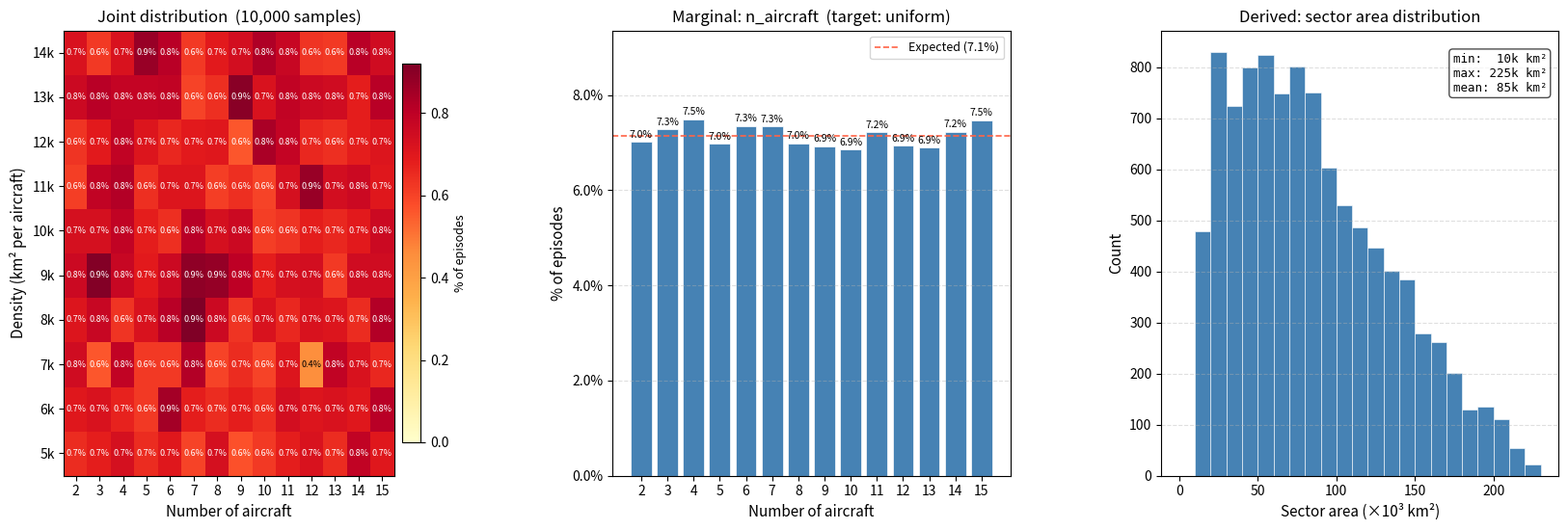

Reproduce this figure in Python.
"""
Airspace distribution analysis — v3_improved (uniform sampling).

Samples 10,000 episodes from the updated CONFIG distributions:
    n_aircraft ~ discrete U(2, 15)
    density    ~ U(5 000, 15 000) km²/aircraft
    area       = n_aircraft × density  (derived)

Plots:
    Left   — 2D heatmap: n_aircraft × density bin  (should be uniform)
    Middle — marginal n_aircraft bar chart          (should be flat)
    Right  — derived area distribution              (product of the two uniforms)

No BlueSky required — pure statistical sampling.

Run:  python analysis_airspace_dist.py
"""

import numpy as np
import matplotlib.pyplot as plt
import matplotlib.ticker as mticker

# ── Sampling ──────────────────────────────────────────────────────────────────

N_SAMPLES = 10_000
rng       = np.random.default_rng(seed=None)   # different each run

n_acs     = rng.integers(2, 16, N_SAMPLES)            # uniform discrete [2, 15]
densities = rng.uniform(5_000, 15_000, N_SAMPLES)     # km² per aircraft
areas     = n_acs * densities                          # derived sector area (km²)

# ── 2-D histogram: n_aircraft × density ──────────────────────────────────────

N_AC_VALUES      = np.arange(2, 16)
DENSITY_EDGES    = np.linspace(5_000, 15_000, 11)     # 10 bins of 1 000 km²
DENSITY_CENTRES  = (DENSITY_EDGES[:-1] + DENSITY_EDGES[1:]) / 2

H = np.zeros((len(N_AC_VALUES), len(DENSITY_CENTRES)))
for i, n in enumerate(N_AC_VALUES):
    mask = n_acs == n
    if mask.any():
        H[i], _ = np.histogram(densities[mask], bins=DENSITY_EDGES)

H_pct = H / N_SAMPLES * 100

# ── Plot ──────────────────────────────────────────────────────────────────────

fig, axes = plt.subplots(1, 3, figsize=(20, 6), gridspec_kw={'wspace': 0.38})

# ── Left: 2-D heatmap ─────────────────────────────────────────────────────────

ax   = axes[0]
vmax = max(H_pct.max(), 0.01)
im   = ax.imshow(
    H_pct.T,
    origin='lower', aspect='auto', cmap='YlOrRd',
    extent=[1.5, 15.5, DENSITY_EDGES[0], DENSITY_EDGES[-1]],
    vmin=0, vmax=vmax,
)

for i, n in enumerate(N_AC_VALUES):
    for j, d_mid in enumerate(DENSITY_CENTRES):
        val = H_pct[i, j]
        if val >= 0.05:
            txt_col = 'white' if val > 0.6 * vmax else 'black'
            ax.text(n, d_mid, f'{val:.1f}%',
                    ha='center', va='center', fontsize=6.5, color=txt_col)

ax.set_xticks(N_AC_VALUES)
ax.set_xlabel('Number of aircraft', fontsize=11)
ax.set_ylabel('Density (km² per aircraft)', fontsize=11)
ax.set_yticks(DENSITY_CENTRES)
ax.set_yticklabels([f'{int(d/1000)}k' for d in DENSITY_CENTRES])
ax.set_title(f'Joint distribution  ({N_SAMPLES:,} samples)', fontsize=12)

cbar = fig.colorbar(im, ax=ax, shrink=0.85, pad=0.02)
cbar.set_label('% of episodes', fontsize=9)

# ── Middle: marginal n_aircraft bar chart ─────────────────────────────────────

ax2    = axes[1]
counts = np.bincount(n_acs, minlength=16)[2:]
pct    = counts / N_SAMPLES * 100
expected = 100.0 / 14   # ~7.14% if perfectly uniform

bars = ax2.bar(N_AC_VALUES, pct, color='steelblue', edgecolor='white', linewidth=0.5)
ax2.axhline(expected, color='tomato', linestyle='--', linewidth=1.2,
            label=f'Expected ({expected:.1f}%)')

for bar, p in zip(bars, pct):
    ax2.text(bar.get_x() + bar.get_width() / 2, bar.get_height() + 0.05,
             f'{p:.1f}%', ha='center', va='bottom', fontsize=7.5)

ax2.set_xticks(N_AC_VALUES)
ax2.set_xlabel('Number of aircraft', fontsize=11)
ax2.set_ylabel('% of episodes', fontsize=11)
ax2.set_title('Marginal: n_aircraft  (target: uniform)', fontsize=12)
ax2.yaxis.set_major_formatter(mticker.PercentFormatter())
ax2.set_ylim(0, max(pct) * 1.25)
ax2.legend(fontsize=9)
ax2.grid(axis='y', linestyle='--', alpha=0.4)

# ── Right: derived area distribution ──────────────────────────────────────────

ax3 = axes[2]
area_min, area_max = areas.min(), areas.max()
area_edges = np.linspace(0, 230_000, 24)   # 23 bins
ax3.hist(areas / 1_000, bins=area_edges / 1_000,
         color='steelblue', edgecolor='white', linewidth=0.4)

ax3.set_xlabel('Sector area (×10³ km²)', fontsize=11)
ax3.set_ylabel('Count', fontsize=11)
ax3.set_title('Derived: sector area distribution', fontsize=12)
ax3.grid(axis='y', linestyle='--', alpha=0.4)

# Annotate range
ax3.text(0.97, 0.95,
         f'min:  {area_min/1000:.0f}k km²\nmax: {area_max/1000:.0f}k km²\n'
         f'mean: {areas.mean()/1000:.0f}k km²',
         transform=ax3.transAxes, ha='right', va='top',
         fontsize=9, family='monospace',
         bbox=dict(boxstyle='round', facecolor='white', alpha=0.7))

# ── Save ──────────────────────────────────────────────────────────────────────

out = 'airspace_distribution.png'
plt.savefig(out, dpi=150, bbox_inches='tight')
plt.show()
print(f'Saved {out}')

print(f'\nn_aircraft distribution ({N_SAMPLES:,} samples)  — expected ~{expected:.1f}% each:')
for n, c, p in zip(N_AC_VALUES, counts, pct):
    deviation = p - expected
    bar = '█' * int(p / expected * 14)
    print(f'  n={n:2d}:  {c:5d}  ({p:5.1f}%  {deviation:+.1f}%)  {bar}')

print(f'\nDerived area:  min={areas.min()/1e3:.0f}k  '
      f'max={areas.max()/1e3:.0f}k  mean={areas.mean()/1e3:.0f}k km²')
